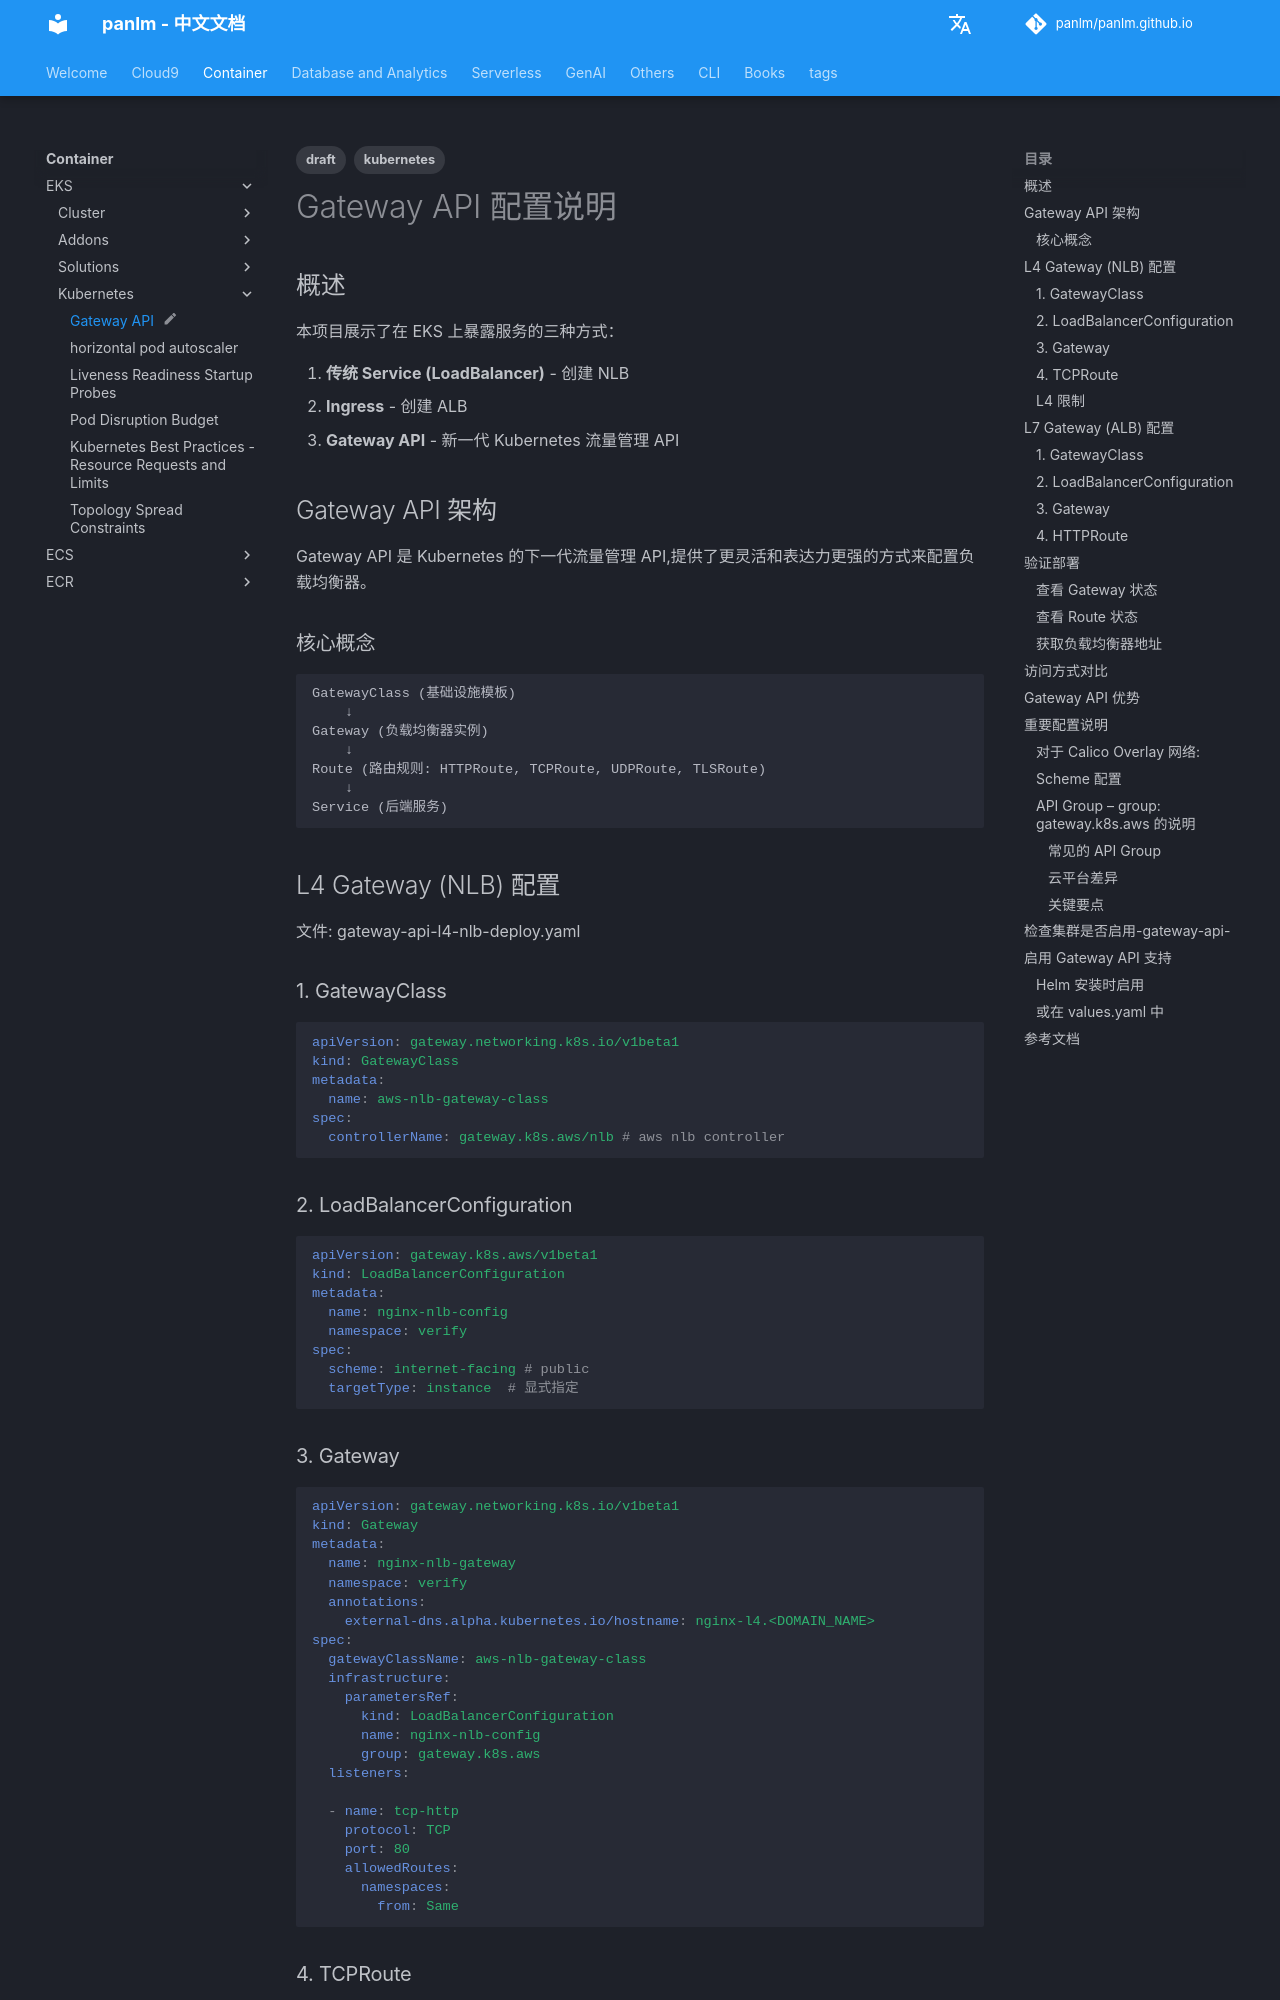

repository: panlm/panlm.github.io · page: zh/EKS/kubernetes/k8s-gateway-api/index.html · generator: mkdocs

---
title: Gateway API
description: K8S Gateway API 配置说明
created: 2025-12-10 08:50:30.146000
last_modified: 2025-12-10
tags:
- draft
- kubernetes
status: myblog
permalink: git-mkdocs/eks/kubernetes/k8s-gateway-api
---

# Gateway API 配置说明

## 概述

本项目展示了在 EKS 上暴露服务的三种方式：

1. **传统 Service (LoadBalancer)** - 创建 NLB
2. **Ingress** - 创建 ALB
3. **Gateway API** - 新一代 Kubernetes 流量管理 API

## Gateway API 架构

Gateway API 是 Kubernetes 的下一代流量管理 API,提供了更灵活和表达力更强的方式来配置负载均衡器。

### 核心概念

```
GatewayClass (基础设施模板)
    ↓
Gateway (负载均衡器实例)
    ↓
Route (路由规则: HTTPRoute, TCPRoute, UDPRoute, TLSRoute)
    ↓
Service (后端服务)
```

## L4 Gateway (NLB) 配置

文件: gateway-api-l4-nlb-deploy.yaml

### 1. GatewayClass
```yaml
apiVersion: gateway.networking.k8s.io/v1beta1
kind: GatewayClass
metadata:
  name: aws-nlb-gateway-class
spec:
  controllerName: gateway.k8s.aws/nlb # aws nlb controller
```

### 2. LoadBalancerConfiguration
```yaml
apiVersion: gateway.k8s.aws/v1beta1
kind: LoadBalancerConfiguration
metadata:
  name: nginx-nlb-config
  namespace: verify
spec:
  scheme: internet-facing # public
  targetType: instance  # 显式指定
```

### 3. Gateway
```yaml
apiVersion: gateway.networking.k8s.io/v1beta1
kind: Gateway
metadata:
  name: nginx-nlb-gateway
  namespace: verify
  annotations:
    external-dns.alpha.kubernetes.io/hostname: nginx-l4.<DOMAIN_NAME>
spec:
  gatewayClassName: aws-nlb-gateway-class
  infrastructure:
    parametersRef:
      kind: LoadBalancerConfiguration
      name: nginx-nlb-config
      group: gateway.k8s.aws
  listeners:
  - name: tcp-http
    protocol: TCP
    port: 80
    allowedRoutes:
      namespaces:
        from: Same
```
